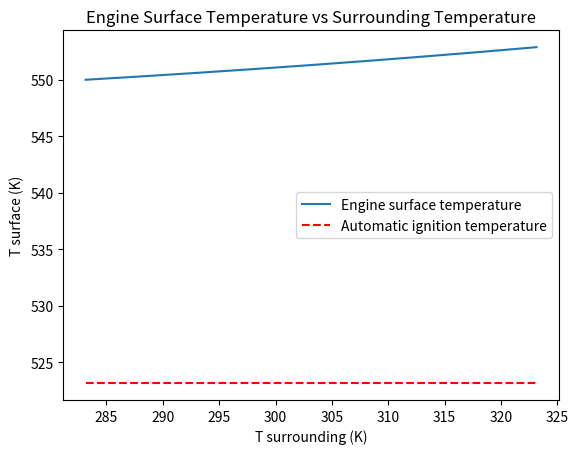
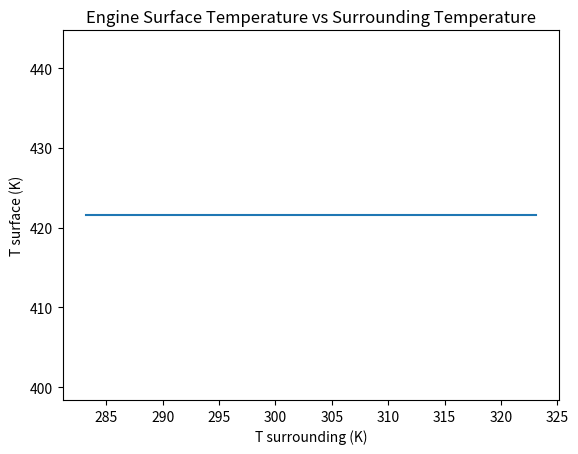
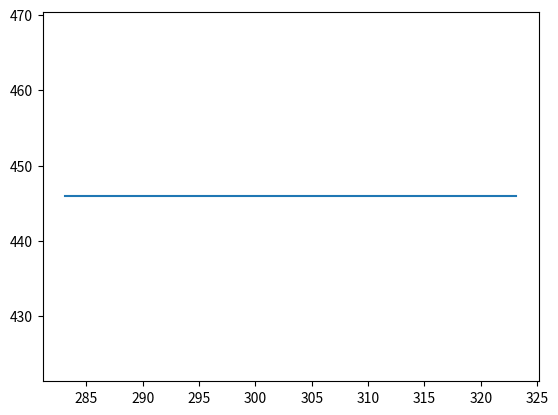
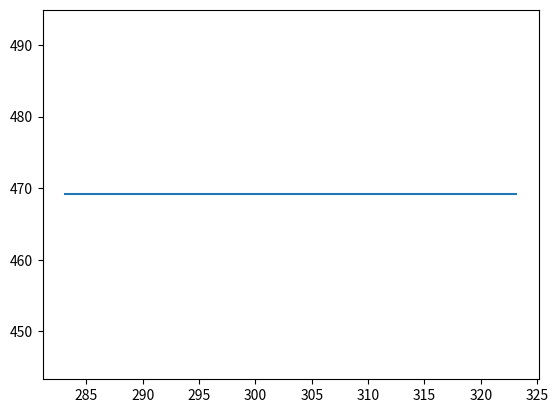
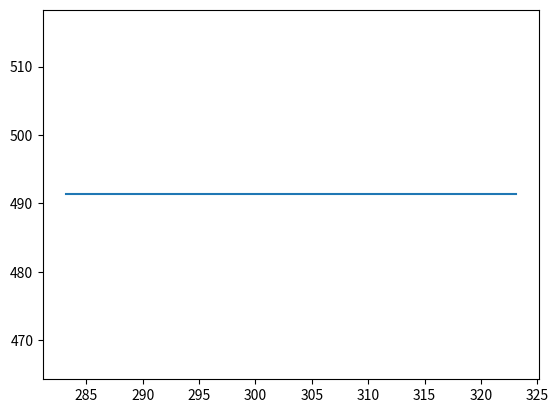
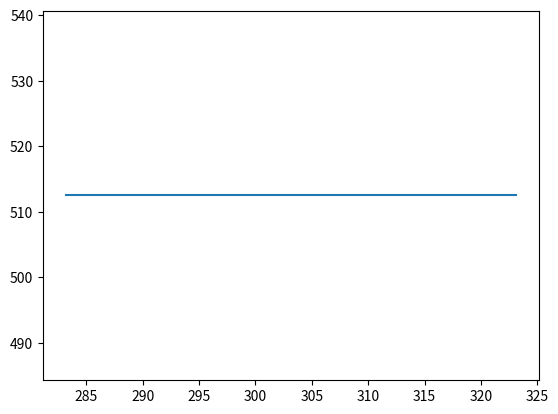
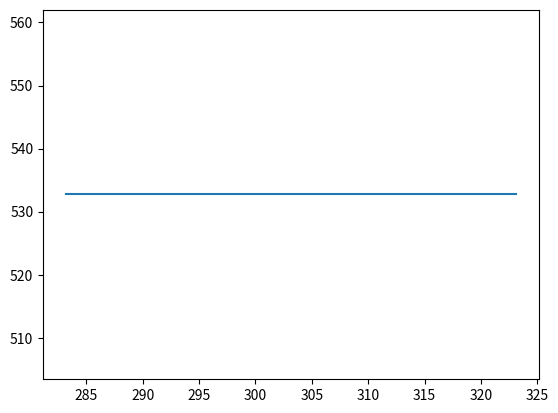
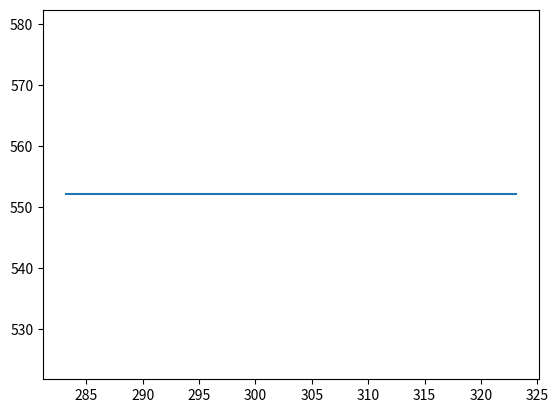
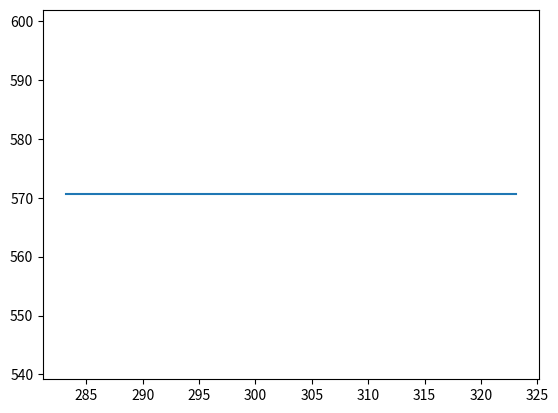
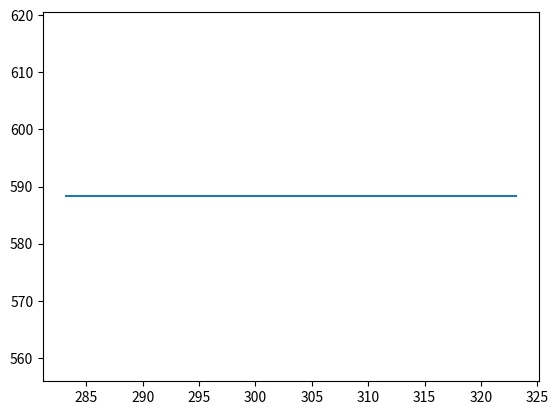
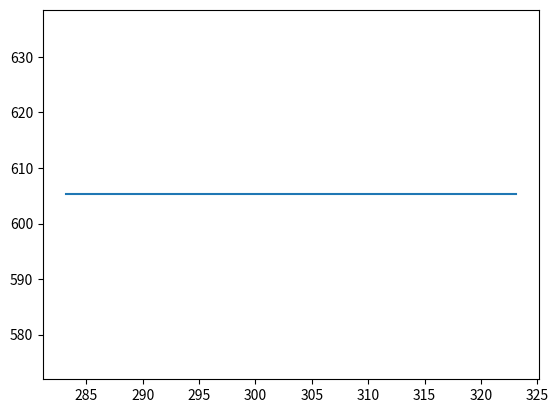
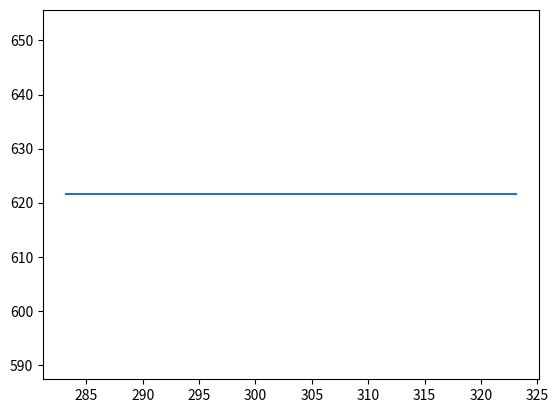
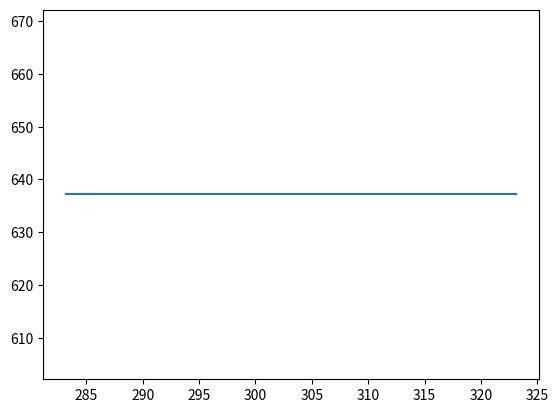
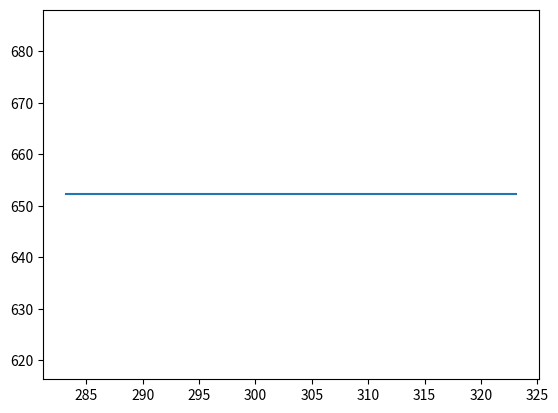

Generate these figures, in order, with matplotlib:
import matplotlib.pyplot as plt
import numpy as np
from mpl_toolkits.mplot3d import Axes3D

emissivity = 0.3 # unitless
boltzman = 5.67 * pow(10, -8) # W/m^2/K^4
heat_transfer = 15 # W/m^2
q_cond = 5000 # W/m^2
t_surr = 40 + 273.15 # K

auto_ignition_temp = 250 + 273.15 # K
max_engine_surface_temp = 200 + 273.15 # K

def set_c0(t_surr_param, q_cond_param):
    c0_def = -(heat_transfer * t_surr) - (emissivity * boltzman * pow(t_surr_param, 4)) - q_cond_param
    return c0_def

# PART A
c4 = emissivity * boltzman
c3 = 0
c2 = 0
c1 = heat_transfer
# c0 = -(heat_transfer * t_surr) - (emissivity * boltzman * pow(t_surr, 4)) - q_cond
c0_a = set_c0(t_surr, q_cond)

poly = [c4, c3, c2, c1, c0_a]
t_s_mat = np.roots(poly)
t_s = t_s_mat[3]
t_s_real = np.real(t_s)

# print("\nTs_mat: ", t_s_mat)
dashes = "---------------------------------------------------------------------"
print(dashes)
print("PART A")
print("Given surrounding temperature: {0} K".format(t_surr))
print("Surface temperature: {0:.4f} K".format(t_s_real))
print(dashes, "\n")

# PART B

t_s_b_values = []
t_surr_b_values = []
for i in range (9):
    t_surr_b = i*5 + 273.15 + 10
    t_surr_b_values.append(t_surr_b)
    # c0_b = -(heat_transfer * t_surr) - (emissivity * boltzman * pow(t_surr_b, 4)) - q_cond
    c0_b = set_c0(t_surr_b, q_cond)
    poly2 = [c4, c3, c2, c1, c0_b]
    t_s_b = np.roots(poly2)
    t_s_b_real = np.real(t_s_b[3])
    t_s_b_values.append(t_s_b_real)

    print("{0}. Surrounding temperature: {1} K. Surface temperature {2:.4f} K".format(i, t_surr_b, t_s_b_real))

# print("\nt_s values: ", t_s_b_values)
# print("t_surr values: ", t_surr_b_values)
print(dashes, "\n")

plt.figure()
plt.xlabel("T surrounding (K)")
plt.ylabel("T surface (K)")
plt.title("Engine Surface Temperature vs Surrounding Temperature")
auto_ignite_list = [auto_ignition_temp] * len(t_s_b_values)
plt.plot(t_surr_b_values, t_s_b_values, label="Engine surface temperature")
plt.plot(t_surr_b_values, auto_ignite_list, 'r--', label="Automatic ignition temperature")
plt.legend()
plt.show()

# PART C
print(dashes)
print("PART C")

plt.figure()
plt.xlabel("T surrounding (K)")
plt.ylabel("T surface (K)")
plt.title("Engine Surface Temperature vs Surrounding Temperature")

q_cond_c = 2000 # W/m^2
heat_flux_list = []
for k in range (13):
    # heat_flux_list = []
    q_cond_c = 2000 + k * 500
    heat_flux_list.append(q_cond_c)
    print("Heat flux {0} w/m^2".format(q_cond_c))
    # c0_c = -(heat_transfer * t_surr) - (emissivity * boltzman * pow(t_surr, 4)) - q_cond_c
    c0_c = set_c0(t_surr, q_cond_c)

    poly3 = [c4, c3, c2, c1, c0_c]
    t_s_mat_c = np.roots(poly3)
    t_s_c = t_s_mat_c[3]
    t_s_real_c = np.real(t_s)

    t_s_c_values = []
    t_surr_c_values = []
    # test_heat_flux = [q_cond_c] * len(t_s_c_values)
    # print("---")
    for i in range (9):
        t_surr_c = i*5 + 273.15 + 10
        t_surr_c_values.append(t_surr_c)
        c0_pt_c = -(heat_transfer * t_surr_c) - (emissivity * boltzman * pow(t_surr_c,  4)) - q_cond_c
        poly3 = [c4, c3, c2, c1, c0_c]
        t_s_c = np.roots(poly3)
        t_s_c_real = np.real(t_s_c[3])
        t_s_c_values.append(t_s_c_real)
        
        print("{0}. Surrounding temperature: {1} K. Surface temperature {2:.4f} K". format(i, t_surr_c, t_s_c_real))

        # z_val = q_cond_c
        # x_val = t_s_real_c
        # y_val = t_surr_c

        # fig = plt.figure()
        # ax = Axes3D(fig)
        # ax.plot(x_val, y_val, z_val)
        
    print("---")

    # z_values = np.array(heat_flux_list)
    # fig = plt.figure()
    # ax = fig.add_subplot(111, projection='3d')
    # ax.plot_surface(t_surr_c_values, t_s_c_values, z_values)
    # Axes3D.plot(t_surr_c_values, t_s_c_values, heat_flux_list)

    auto_ignite_list = [auto_ignition_temp] * len(t_s_c_values)
    # plt.plot(t_surr_c_values, t_s_c_values, label="Engine surface temperature")
    plt.plot(t_surr_c_values, t_s_c_values, label="h = {0} W/m^2".format(q_cond_c))

    test_heat_flux_list = [q_cond_c] * len(t_s_c_values)

    # print("test")
    # print("t_s_c_values: ", len(t_s_c_values))
    # print("t_surr_c_values: ", len(t_surr_c_values))
    # # print("heat_flux_list: ", len(heat_flux_list))
    # print("test_heat_flux_list: ", len(test_heat_flux_list))

    fig = plt.figure()
    ax = Axes3D(fig)
    ax.plot(t_s_c_values, t_surr_c_values, test_heat_flux_list)

# fig = plt.figure()
# ax = Axes3D(fig)
# ax.plot(t_s_c_values, t_surr_c_values, heat_flux_list)

# plt.plot(t_surr_c_values, auto_ignite_list, 'r--', label="Auto ignite temp")
plt.legend(loc='upper right')
plt.show()

# plt.figure()
# plt.xlabel("T surrounding (K)")
# plt.ylabel("T surface (K)")
# plt.title("Engine Surface Temperature vs Surrounding Temperature")
# auto_ignite_list = [auto_ignition_temp] * len(t_s_c_values)
# plt.plot(t_surr_c_values, t_s_c_values, label="Engine surface temperature")
# plt.plot(t_surr_c_values, auto_ignite_list, 'r--', label="Automatic ignition temperature")
# plt.legend()
# plt.show()

# Axes3D.plot(t_surr_c_values, t_s_c_values, heat_flux_list)

print(dashes, "\n")
